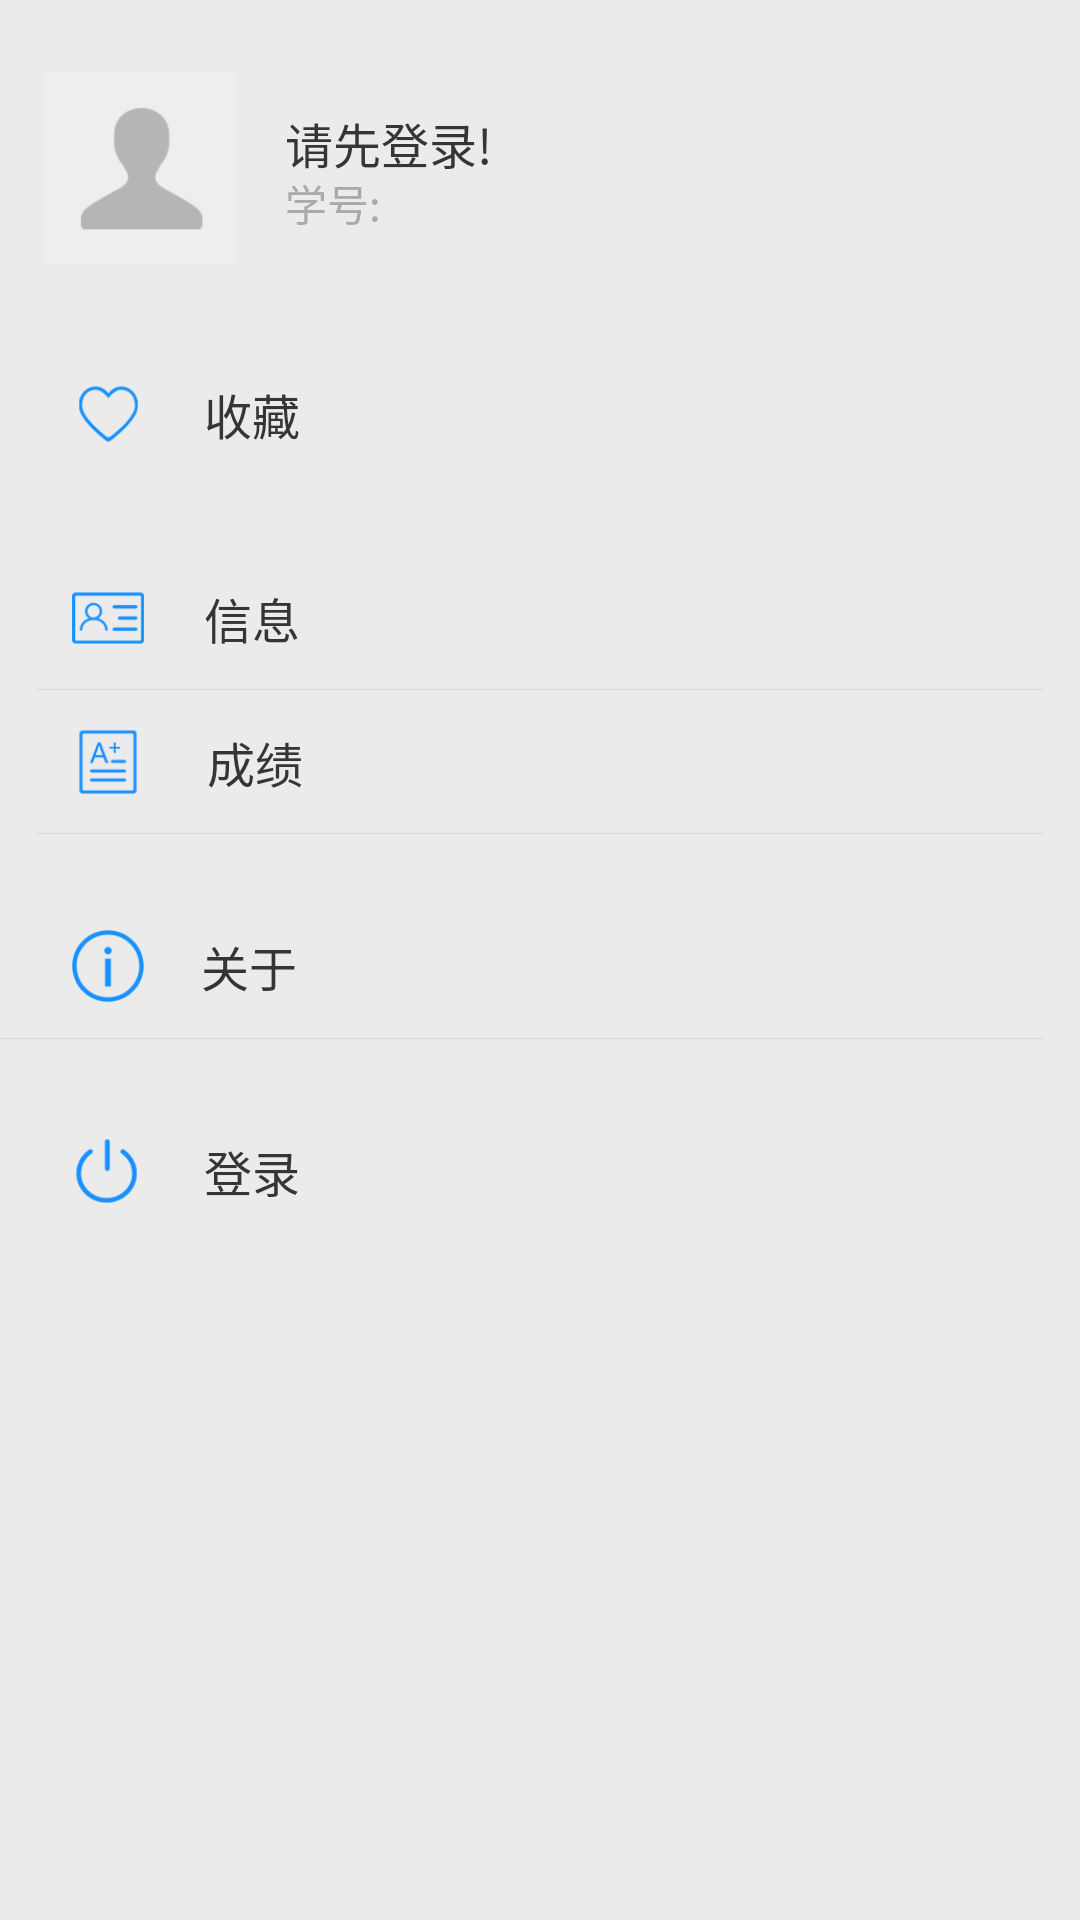

Android layout source for this screen:
<!-- AndroidManifest.xml: application theme AppTheme -->
<!-- res/layout/fragment_me.xml -->
<?xml version="1.0" encoding="utf-8"?>
<LinearLayout xmlns:android="http://schemas.android.com/apk/res/android"
    android:layout_width="match_parent"
    android:layout_height="match_parent"
    android:background="#ebebeb"
    android:orientation="vertical" >

    <RelativeLayout
        android:id="@+id/re_myinfo"
        android:layout_width="match_parent"
        android:layout_height="80dp"
        android:layout_marginBottom="18dp"

        android:layout_marginTop="16dp"
         android:background="@drawable/btn_list_item_bg"
        android:paddingBottom="8dp"
        android:paddingTop="8dp" >

        <ImageView
            android:id="@+id/iv_img"
            android:layout_width="64dp"
            android:layout_height="64dp"
            android:layout_marginLeft="15dp"
            android:src="@drawable/default_useravatar" />

        <LinearLayout
            android:id="@+id/ll_name"
            android:layout_width="wrap_content"
            android:layout_height="wrap_content"
            android:layout_marginLeft="16dp"
            android:layout_marginTop="12dp"
            android:layout_toRightOf="@id/iv_img"
            android:orientation="horizontal" >

            <TextView
                android:id="@+id/tv_name"
                android:layout_width="wrap_content"
                android:layout_height="wrap_content"
                android:text="请先登录!"
                android:textColor="#353535"
                android:textSize="16sp" />


        </LinearLayout>

        <TextView
            android:layout_marginTop="3dp"
            android:id="@+id/tv_sno"
            android:layout_width="wrap_content"
            android:layout_height="wrap_content"
            android:layout_alignParentBottom="true"
            android:layout_marginBottom="10dp"
            android:layout_marginLeft="16dp"
            android:layout_toRightOf="@id/iv_img"
            android:text="学号:"
            android:textColor="#AAAAAA"
            android:textSize="14sp" />


    </RelativeLayout>



    <RelativeLayout
        android:id="@+id/re_shoucang"
        android:layout_width="match_parent"
        android:layout_height="48dp"
        android:background="@drawable/btn_list_item_bg"
        android:clickable="true"
        android:paddingLeft="12dp" >

        <ImageView
            android:id="@+id/iv_shoucang"
            android:layout_width="24dp"
            android:layout_height="24dp"
            android:layout_alignParentLeft="true"
            android:layout_centerVertical="true"
            android:layout_marginLeft="12dp"
            android:src="@drawable/shoucang" />

        <TextView
            android:layout_width="wrap_content"
            android:layout_height="wrap_content"
            android:layout_centerVertical="true"
            android:layout_marginLeft="20dp"
            android:layout_toRightOf="@id/iv_shoucang"
            android:text="收藏"
            android:textColor="#353535"
            android:textSize="16sp" />
    </RelativeLayout>
<RelativeLayout
    android:layout_marginTop="20dp"
        android:id="@+id/re_info"
        android:layout_width="match_parent"
        android:layout_height="48dp"
        android:background="@drawable/btn_list_item_bg"
        android:clickable="true"
        android:paddingLeft="12dp" >

        <ImageView
            android:id="@+id/iv_info"
            android:layout_width="24dp"
            android:layout_height="24dp"
            android:layout_alignParentLeft="true"
            android:layout_centerVertical="true"
            android:layout_marginLeft="12dp"
            android:src="@drawable/info_me" />

        <TextView

            android:layout_width="wrap_content"
            android:layout_height="wrap_content"
            android:layout_centerVertical="true"
            android:layout_marginLeft="20dp"
            android:layout_toRightOf="@id/iv_info"
            android:text="信息"
            android:textColor="#353535"
            android:textSize="16sp" />

        <View
            android:layout_width="match_parent"
            android:layout_height="0.1dp"
            android:layout_alignParentBottom="true"
            android:layout_marginRight="12dp"
            android:background="#dadada" />
    </RelativeLayout>

    <RelativeLayout
        android:id="@+id/re_score"
        android:layout_width="match_parent"
        android:layout_height="48dp"
        android:background="@drawable/btn_list_item_bg"
        android:clickable="true"
        android:paddingLeft="12dp" >

        <ImageView
            android:id="@+id/iv_card_score"
            android:layout_width="24dp"
            android:layout_height="24dp"
            android:layout_alignParentLeft="true"
            android:layout_centerVertical="true"
            android:layout_marginLeft="12dp"
            android:src="@drawable/score_me" />

        <View
            android:layout_width="match_parent"
            android:layout_height="0.1dp"
            android:layout_alignParentBottom="true"
            android:layout_marginRight="12dp"
            android:background="#dadada" />

        <TextView
            android:layout_width="wrap_content"
            android:layout_height="wrap_content"
            android:layout_marginLeft="20dp"
            android:text="成绩"
            android:textColor="#353535"
            android:textSize="16sp"
            android:layout_centerVertical="true"
            android:layout_toEndOf="@+id/iv_card_score"
            android:layout_marginStart="21dp"
            android:id="@+id/textView3" />
    </RelativeLayout>

    <RelativeLayout
        android:visibility="gone"
        android:id="@+id/re_course"
        android:layout_width="match_parent"
        android:layout_height="48dp"
        android:background="@drawable/btn_list_item_bg"
        android:clickable="true"
        android:paddingLeft="12dp" >

        <ImageView
            android:id="@+id/iv_course"
            android:layout_width="24dp"
            android:layout_height="24dp"
            android:layout_alignParentLeft="true"
            android:layout_centerVertical="true"
            android:layout_marginLeft="12dp"
            android:src="@drawable/course_me" />

        <TextView
            android:layout_width="wrap_content"
            android:layout_height="wrap_content"
            android:layout_marginLeft="20dp"
            android:text="课表"
            android:textColor="#353535"
            android:textSize="16sp"
            android:layout_centerVertical="true"
            android:layout_toEndOf="@+id/iv_course"
            android:layout_marginStart="18dp"
            android:id="@+id/textView2" />
    </RelativeLayout>
    <RelativeLayout
        android:layout_marginTop="20dp"
        android:id="@+id/re_about"
        android:layout_width="match_parent"
        android:layout_height="48dp"
        android:background="@drawable/btn_list_item_bg"
        android:clickable="true"
        android:paddingLeft="12dp" >

        <ImageView
            android:id="@+id/iv_about"
            android:layout_width="24dp"
            android:layout_height="24dp"
            android:layout_alignParentLeft="true"
            android:layout_centerVertical="true"
            android:layout_marginLeft="12dp"
            android:src="@drawable/about" />

        <TextView
            android:layout_width="wrap_content"
            android:layout_height="wrap_content"
            android:layout_marginLeft="20dp"
            android:text="关于"
            android:textColor="#353535"
            android:textSize="16sp"
            android:layout_centerVertical="true"
            android:layout_toEndOf="@+id/iv_about"
            android:layout_marginStart="19dp"
            android:id="@+id/textView4" />
    </RelativeLayout>
    <View
        android:layout_width="match_parent"
        android:layout_height="0.1dp"
        android:layout_alignParentBottom="true"
        android:layout_marginRight="12dp"
        android:background="#dadada" />
    <RelativeLayout
        android:layout_marginTop="20dp"
        android:id="@+id/re_exit"
        android:layout_width="match_parent"
        android:layout_height="48dp"
        android:background="@drawable/btn_list_item_bg"
        android:clickable="true"
        android:paddingLeft="12dp" >

        <ImageView
            android:id="@+id/iv_exit"
            android:layout_width="24dp"
            android:layout_height="24dp"
            android:layout_alignParentLeft="true"
            android:layout_centerVertical="true"
            android:layout_marginLeft="12dp"
            android:src="@drawable/exit" />

        <TextView
            android:id="@+id/tv_login"
            android:layout_width="wrap_content"
            android:layout_height="wrap_content"
            android:layout_centerVertical="true"
            android:layout_marginLeft="20dp"
            android:layout_toRightOf="@id/iv_exit"
            android:text="登录"
            android:textColor="#353535"
            android:textSize="16sp" />
    </RelativeLayout>
</LinearLayout>
<!-- resources referenced by this layout -->
<resources>
  <!-- drawable about: png bitmap (drawable, 5832 bytes) -->
  <!-- drawable course_me: png bitmap (drawable, 3377 bytes) -->
  <!-- drawable default_useravatar: png bitmap (drawable, 1728 bytes) -->
  <!-- drawable exit: png bitmap (drawable, 5664 bytes) -->
  <!-- drawable info_me: png bitmap (drawable, 4693 bytes) -->
  <!-- drawable score_me: png bitmap (drawable, 4050 bytes) -->
  <!-- drawable shoucang: png bitmap (drawable, 5306 bytes) -->
  <style name="AppTheme" parent="Theme.AppCompat.Light.NoActionBar">
          <item name="colorPrimary">@color/colorPrimary</item>
          <item name="colorPrimaryDark">@color/colorPrimaryDark</item>
          <item name="colorAccent">@color/colorAccent</item>
  
      </style>
  <color name="colorPrimary">#3F51B5</color>
  <color name="colorPrimaryDark">#303F9F</color>
  <color name="colorAccent">#FF4081</color>
</resources>
